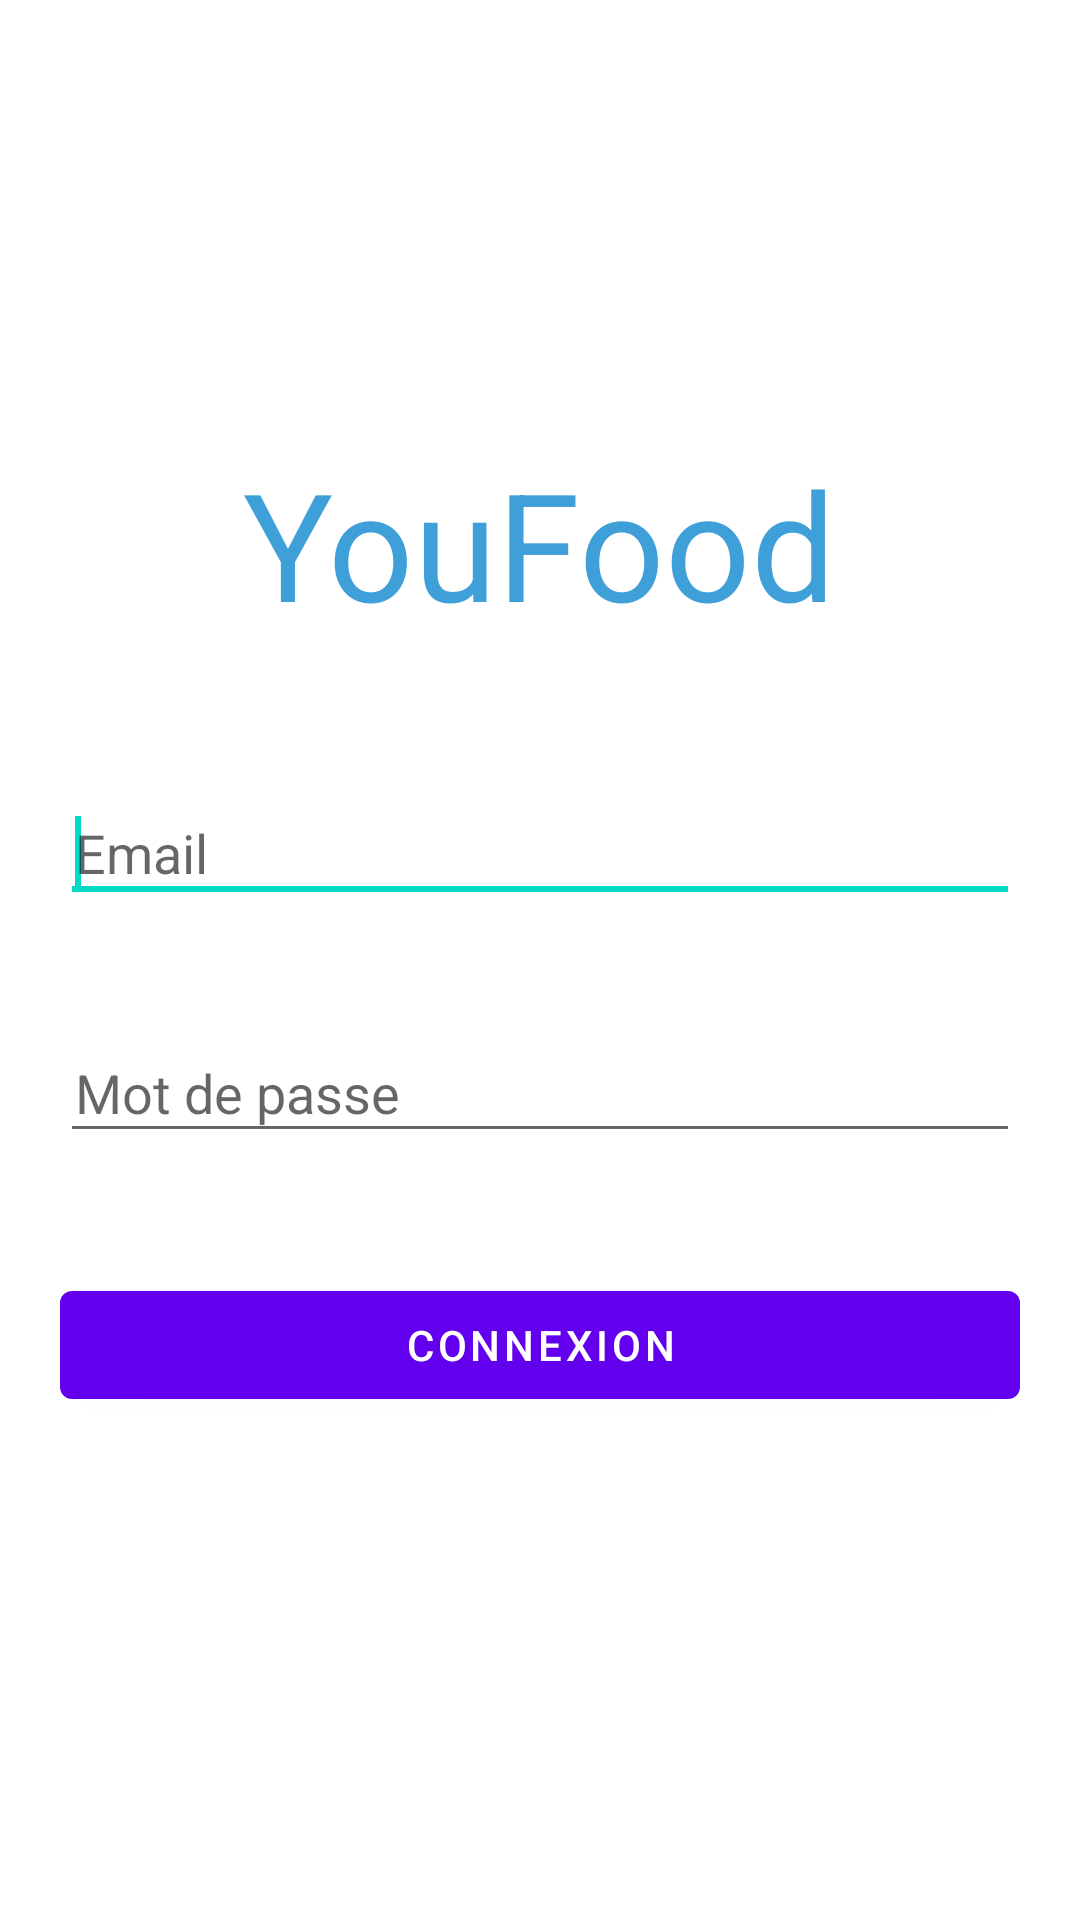

Reconstruct the res/layout file that produces this screen, plus the resources it refers to.
<!-- AndroidManifest.xml: fallback theme Theme.MaterialComponents.DayNight.NoActionBar -->
<!-- res/layout/connection.xml -->
<?xml version="1.0" encoding="utf-8"?>


<LinearLayout 
    xmlns:android="http://schemas.android.com/apk/res/android"
    android:layout_width="@dimen/connectionPanelWidth"
    android:layout_height="match_parent"
    android:layout_gravity="center"
    android:gravity="center"
    android:orientation="vertical" >

    <LinearLayout
        android:layout_width="match_parent"
        android:layout_height="wrap_content"
        android:gravity="center"
        android:orientation="vertical" >

        <TextView
            android:layout_width="wrap_content"
            android:layout_height="wrap_content"
            android:layout_marginBottom="30dp"
            android:text="@string/app_name"
            android:textAppearance="?android:attr/textAppearanceLarge"
            android:textColor="@color/base"
            android:textSize="50dp" />

        <LinearLayout
            android:layout_width="match_parent"
            android:layout_height="wrap_content"
            android:layout_gravity="center" >

            <EditText
                android:id="@+id/Email"
                android:layout_width="match_parent"
                android:layout_height="40dp"
                android:layout_gravity="center"
                android:layout_margin="20dp"
                android:ems="10"
                android:hint="@string/email"
                android:inputType="textEmailAddress"
                android:padding="5dp" >

                <requestFocus />
            </EditText>
        </LinearLayout>

        <LinearLayout
            android:layout_width="match_parent"
            android:layout_height="wrap_content" >

            <EditText
                android:id="@+id/Password"
                android:layout_width="match_parent"
                android:layout_height="40dp"
                android:layout_gravity="center"
                android:layout_margin="20dp"
                android:ems="10"
                android:hint="@string/password"
                android:inputType="textPassword"
                android:padding="5dp" />

        </LinearLayout>
    </LinearLayout>

    <LinearLayout
        android:layout_width="match_parent"
        android:layout_height="wrap_content"
        android:orientation="vertical" >

        <Button
            android:id="@+id/ConnectionButton"
            android:layout_width="match_parent"
            android:layout_height="wrap_content"
            android:layout_gravity="center"
            android:layout_margin="20dp"
            android:text="@string/connection" />

    </LinearLayout>

</LinearLayout>
<!-- resources referenced by this layout -->
<resources>
  <color name="base">#3F9FD9</color>
  <dimen name="connectionPanelWidth">300dp</dimen>
  <string name="app_name">YouFood</string>
  <string name="connection">Connexion</string>
  <string name="email">Email</string>
  <string name="password">Mot de passe</string>
</resources>
